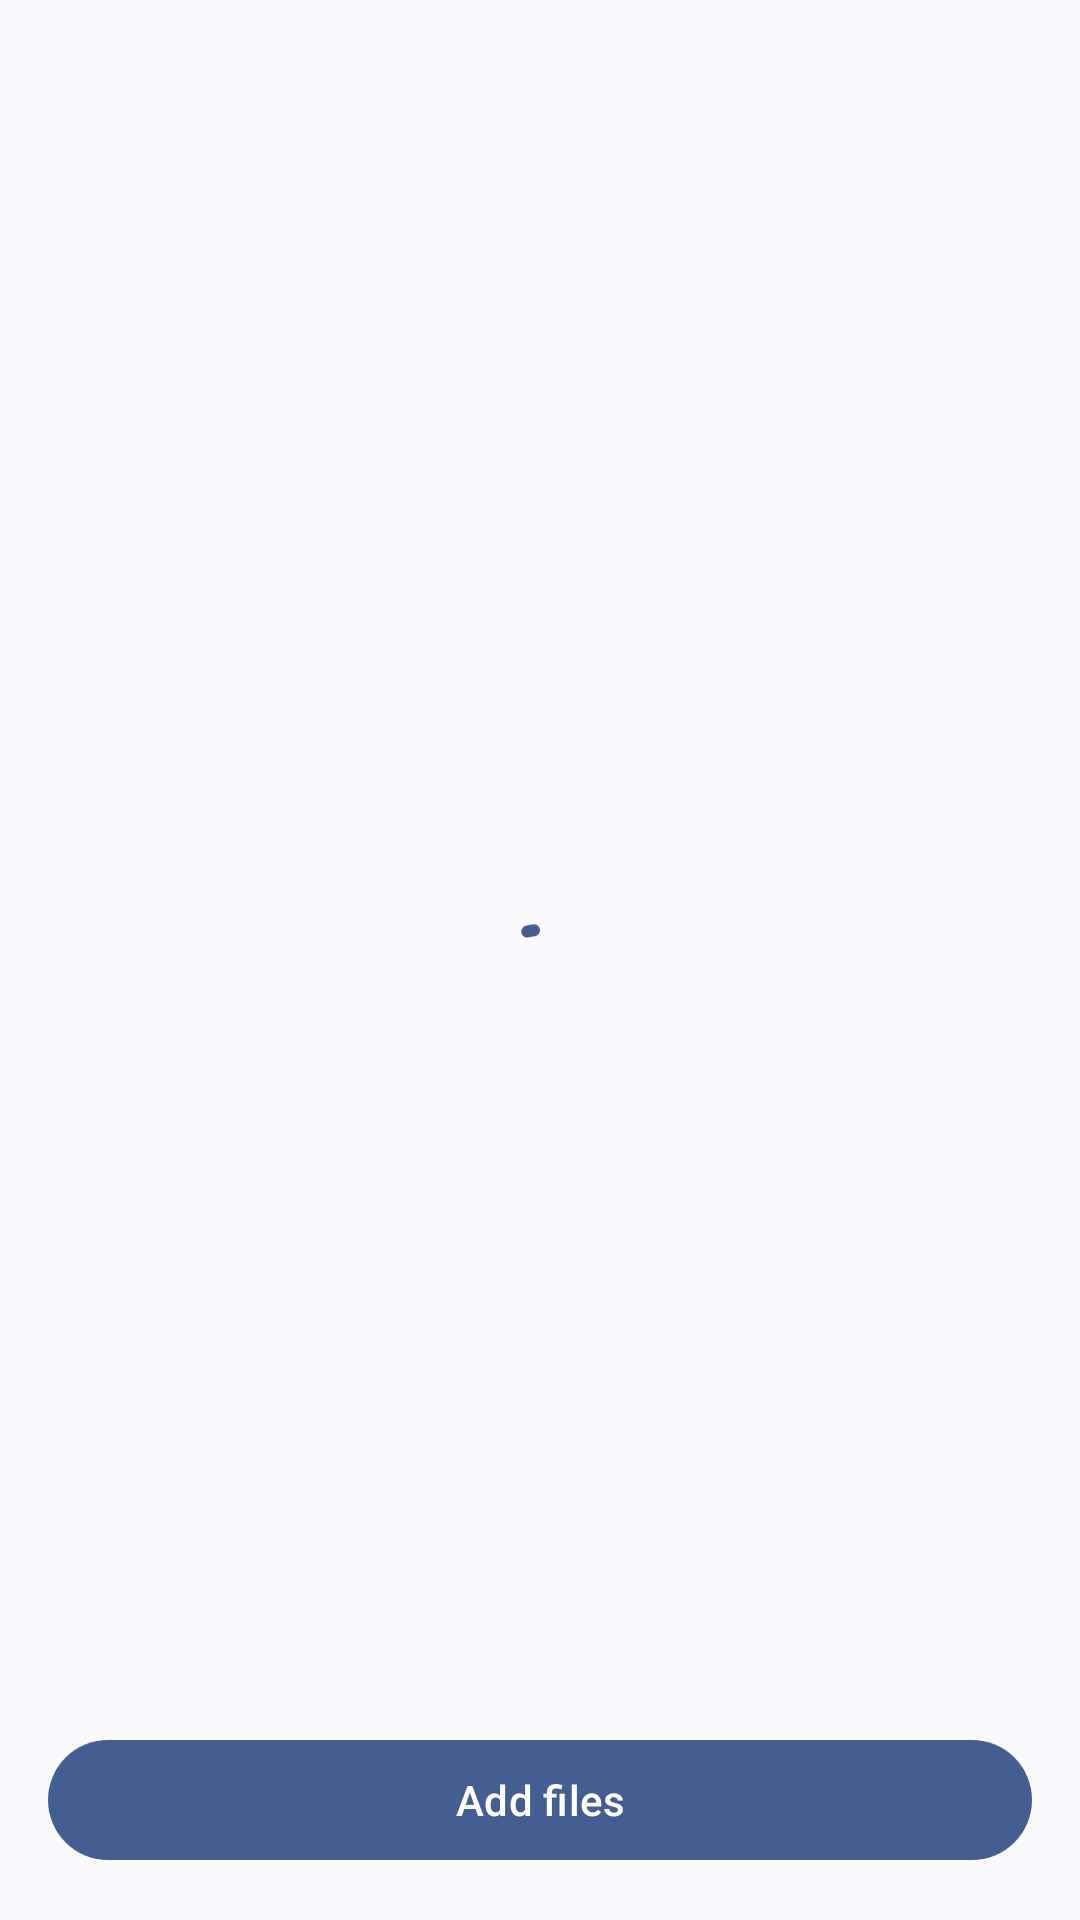

Produce the Android XML layout that renders to this screen, including the resource entries it uses.
<!-- AndroidManifest.xml: application theme Theme.UmamusumeLocalifyAndroid -->
<!-- res/layout/manage_translate_activity.xml -->
<?xml version="1.0" encoding="utf-8"?>
<layout xmlns:android="http://schemas.android.com/apk/res/android"
    xmlns:app="http://schemas.android.com/apk/res-auto"
    xmlns:tools="http://schemas.android.com/tools"
    tools:context=".activity.ManageTranslateActivity">

    <androidx.coordinatorlayout.widget.CoordinatorLayout
        android:layout_width="match_parent"
        android:layout_height="match_parent">

        <com.google.android.material.appbar.AppBarLayout
            android:id="@+id/app_bar_layout"
            android:layout_width="match_parent"
            android:layout_height="wrap_content"
            android:fitsSystemWindows="true"
            app:liftOnScroll="true">

            <com.google.android.material.appbar.CollapsingToolbarLayout
                android:id="@+id/collapsing_layout"
                style="?collapsingToolbarLayoutLargeStyle"
                android:layout_width="match_parent"
                android:layout_height="?collapsingToolbarLayoutLargeSize"
                app:contentScrim="@android:color/transparent"
                app:layout_scrollFlags="scroll|snap|exitUntilCollapsed"
                app:statusBarScrim="@android:color/transparent">

                <com.google.android.material.appbar.MaterialToolbar
                    android:id="@+id/app_bar"
                    android:layout_width="match_parent"
                    android:layout_height="?actionBarSize"
                    android:elevation="0dp"
                    app:layout_collapseMode="pin">

                </com.google.android.material.appbar.MaterialToolbar>
            </com.google.android.material.appbar.CollapsingToolbarLayout>
        </com.google.android.material.appbar.AppBarLayout>

        <com.google.android.material.progressindicator.CircularProgressIndicator
            android:id="@+id/progress"
            android:layout_width="wrap_content"
            android:layout_height="wrap_content"
            android:layout_gravity="center"
            android:layout_marginTop="16dp"
            android:indeterminate="true" />

        <LinearLayout
            android:id="@+id/empty_layout"
            android:layout_width="match_parent"
            android:layout_height="wrap_content"
            android:layout_gravity="center"
            android:orientation="vertical"
            android:visibility="gone">

            <ImageView
                android:layout_width="128dp"
                android:layout_height="128dp"
                android:layout_gravity="center"
                android:contentDescription="@string/files_empty"
                android:src="@drawable/ic_file_empty" />

            <TextView
                style="@style/TextAppearance.Material3.BodyLarge"
                android:layout_width="wrap_content"
                android:layout_height="wrap_content"
                android:layout_gravity="center"
                android:text="@string/files_empty" />

        </LinearLayout>

        <androidx.recyclerview.widget.RecyclerView
            android:id="@+id/recycler_view"
            android:layout_width="match_parent"
            android:layout_height="match_parent"
            android:clipToPadding="false"
            android:fitsSystemWindows="false"
            android:orientation="vertical"
            android:scrollbars="vertical"
            app:layoutManager="androidx.recyclerview.widget.LinearLayoutManager"
            app:layout_behavior="@string/appbar_scrolling_view_behavior"
            tools:listitem="@layout/translate_item" />

        <com.google.android.material.button.MaterialButton
            android:id="@+id/add_button"
            android:layout_width="match_parent"
            android:layout_height="48dp"
            android:layout_gravity="bottom"
            android:layout_margin="16dp"
            android:text="@string/add_files" />

    </androidx.coordinatorlayout.widget.CoordinatorLayout>
</layout>
<!-- res/layout/translate_item.xml (included above) -->
<?xml version="1.0" encoding="utf-8"?>
<layout xmlns:android="http://schemas.android.com/apk/res/android"
    xmlns:app="http://schemas.android.com/apk/res-auto"
    xmlns:tools="http://schemas.android.com/tools">

    <LinearLayout
        android:layout_width="match_parent"
        android:layout_height="wrap_content"
        android:background="?android:selectableItemBackground"
        android:baselineAligned="false"
        android:gravity="center_vertical"
        android:minHeight="?android:listPreferredItemHeight"
        android:paddingStart="16dip"
        android:paddingEnd="0dip">

        <FrameLayout
            android:id="@+id/icon_frame"
            android:layout_width="wrap_content"
            android:layout_height="wrap_content">

            <ImageView
                android:id="@android:id/icon"
                android:layout_width="wrap_content"
                android:layout_height="wrap_content"
                android:src="@drawable/ic_json"
                app:maxHeight="48dp"
                app:maxWidth="48dp" />
        </FrameLayout>

        <RelativeLayout
            android:layout_width="0dp"
            android:layout_height="wrap_content"
            android:layout_marginStart="15dip"
            android:layout_marginTop="6dip"
            android:layout_marginEnd="6dip"
            android:layout_marginBottom="6dip"
            android:layout_weight="1">

            <TextView
                android:id="@+id/file_name"
                android:layout_width="wrap_content"
                android:layout_height="wrap_content"
                android:ellipsize="marquee"
                android:fadingEdge="horizontal"
                android:singleLine="true"
                android:textAppearance="?android:textAppearanceMedium"
                android:textColor="?android:textColorPrimary"
                tools:text="static.json" />

            <TextView
                android:id="@+id/support_version"
                android:layout_width="wrap_content"
                android:layout_height="wrap_content"
                android:layout_below="@+id/file_name"
                android:layout_alignStart="@+id/file_name"
                android:maxLines="4"
                android:textAppearance="?android:textAppearanceSmall"
                android:textColor="?android:textColorSecondary"
                tools:text="지원 버전: 1.0.*" />

        </RelativeLayout>

        <LinearLayout
            android:layout_width="wrap_content"
            android:layout_height="match_parent"
            android:gravity="center_vertical"
            android:orientation="horizontal">

            <ImageView
                android:id="@+id/error_icon"
                android:layout_width="wrap_content"
                android:layout_height="wrap_content"
                android:contentDescription="@string/error_occurred"
                android:paddingHorizontal="4dp"
                android:src="@drawable/ic_error"
                android:visibility="gone"
                tools:visibility="visible" />

            <com.google.android.material.checkbox.MaterialCheckBox
                android:id="@+id/use_translate"
                android:layout_width="wrap_content"
                android:layout_height="wrap_content"
                android:layout_marginEnd="-8dip"
                android:background="@null"
                android:clickable="false"
                android:focusable="false" />

            <com.google.android.material.button.MaterialButton
                android:id="@+id/remove_button"
                style="@style/Widget.Material3.Button.IconButton"
                android:layout_width="wrap_content"
                android:layout_height="wrap_content"
                app:icon="@drawable/ic_close" />

        </LinearLayout>
    </LinearLayout>
</layout>
<!-- resources referenced by this layout -->
<resources>
  <!-- drawable ic_close (drawable) -->
  <vector xmlns:android="http://schemas.android.com/apk/res/android"
      android:width="24dp"
      android:height="24dp"
      android:tint="#000000"
      android:viewportWidth="24"
      android:viewportHeight="24">
      <path
          android:fillColor="@android:color/white"
          android:pathData="M19,6.41L17.59,5 12,10.59 6.41,5 5,6.41 10.59,12 5,17.59 6.41,19 12,13.41 17.59,19 19,17.59 13.41,12 19,6.41z" />
  </vector>
  <!-- drawable ic_error (drawable) -->
  <vector xmlns:android="http://schemas.android.com/apk/res/android"
      android:width="24dp"
      android:height="24dp"
      android:viewportWidth="24"
      android:viewportHeight="24">
      <path
          android:fillColor="?colorPrimary"
          android:pathData="M12,17q0.425,0 0.713,-0.288Q13,16.425 13,16t-0.287,-0.713Q12.425,15 12,15t-0.712,0.287Q11,15.575 11,16t0.288,0.712Q11.575,17 12,17ZM11,13h2L13,7h-2ZM12,22q-2.075,0 -3.9,-0.788 -1.825,-0.787 -3.175,-2.137 -1.35,-1.35 -2.137,-3.175Q2,14.075 2,12t0.788,-3.9q0.787,-1.825 2.137,-3.175 1.35,-1.35 3.175,-2.138Q9.925,2 12,2t3.9,0.787q1.825,0.788 3.175,2.138 1.35,1.35 2.137,3.175Q22,9.925 22,12t-0.788,3.9q-0.787,1.825 -2.137,3.175 -1.35,1.35 -3.175,2.137Q14.075,22 12,22ZM12,20q3.35,0 5.675,-2.325Q20,15.35 20,12q0,-3.35 -2.325,-5.675Q15.35,4 12,4 8.65,4 6.325,6.325 4,8.65 4,12q0,3.35 2.325,5.675Q8.65,20 12,20ZM12,12Z" />
  </vector>
  <!-- drawable ic_file_empty (drawable) -->
  <vector xmlns:android="http://schemas.android.com/apk/res/android"
      android:width="48dp"
      android:height="48dp"
      android:viewportWidth="48"
      android:viewportHeight="48">
      <path
          android:fillColor="?colorSecondary"
          android:pathData="M7,40q-1.15,0 -2.075,-0.925Q4,38.15 4,37L4,11q0,-1.15 0.925,-2.075Q5.85,8 7,8h14.05l3,3L41,11q1.15,0 2.075,0.925Q44,12.85 44,14L22.75,14l-3,-3L7,11v26l5.1,-20L47,17l-5.35,20.7q-0.3,1.2 -1.1,1.75T38.5,40ZM10.15,37h28.6l4.2,-17h-28.6ZM10.15,37 L14.35,20 10.15,37ZM7,14v-3,3Z" />
  </vector>
  <!-- drawable ic_json (drawable) -->
  <vector xmlns:android="http://schemas.android.com/apk/res/android"
      android:width="24dp"
      android:height="24dp"
      android:viewportWidth="24"
      android:viewportHeight="24">
      <path
          android:fillColor="?colorSecondary"
          android:pathData="M14,20v-2h3q0.425,0 0.712,-0.288Q18,17.425 18,17v-2q0,-0.95 0.55,-1.725 0.55,-0.775 1.45,-1.1v-0.35q-0.9,-0.325 -1.45,-1.1Q18,9.95 18,9L18,7q0,-0.425 -0.288,-0.713Q17.425,6 17,6h-3L14,4h3q1.25,0 2.125,0.875T20,7v2q0,0.425 0.288,0.712 0.287,0.288 0.712,0.288h1v4h-1q-0.425,0 -0.712,0.287Q20,14.575 20,15v2q0,1.25 -0.875,2.125T17,20ZM7,20q-1.25,0 -2.125,-0.875T4,17v-2q0,-0.425 -0.287,-0.713Q3.425,14 3,14L2,14v-4h1q0.425,0 0.713,-0.288Q4,9.425 4,9L4,7q0,-1.25 0.875,-2.125T7,4h3v2L7,6q-0.425,0 -0.713,0.287Q6,6.575 6,7v2q0,0.95 -0.55,1.725 -0.55,0.775 -1.45,1.1v0.35q0.9,0.325 1.45,1.1Q6,14.05 6,15v2q0,0.425 0.287,0.712Q6.575,18 7,18h3v2Z" />
  </vector>
  <string name="add_files">Add files</string>
  <string name="error_occurred">Error occurred</string>
  <string name="files_empty">No files have been added.</string>
  <style name="Theme.UmamusumeLocalifyAndroid" parent="Theme.Material3.DynamicColors.DayNight">
          <item name="windowActionBar">false</item>
          <item name="windowNoTitle">true</item>
          <item name="android:statusBarColor">@android:color/transparent</item>
          <item name="android:navigationBarColor">@android:color/transparent</item>
          <item name="android:windowLightStatusBar">true</item>
          <item name="android:windowTranslucentStatus">false</item>
          <item name="android:windowTranslucentNavigation">true</item>
          <item name="switchPreferenceStyle">@style/Preference.SwitchPreference.Material3</item>
      </style>
  <style name="Preference.SwitchPreference.Material3" parent="Preference.SwitchPreference.Material">
          <item name="android:widgetLayout">@layout/preference_widget_material_switch</item>
      </style>
</resources>
